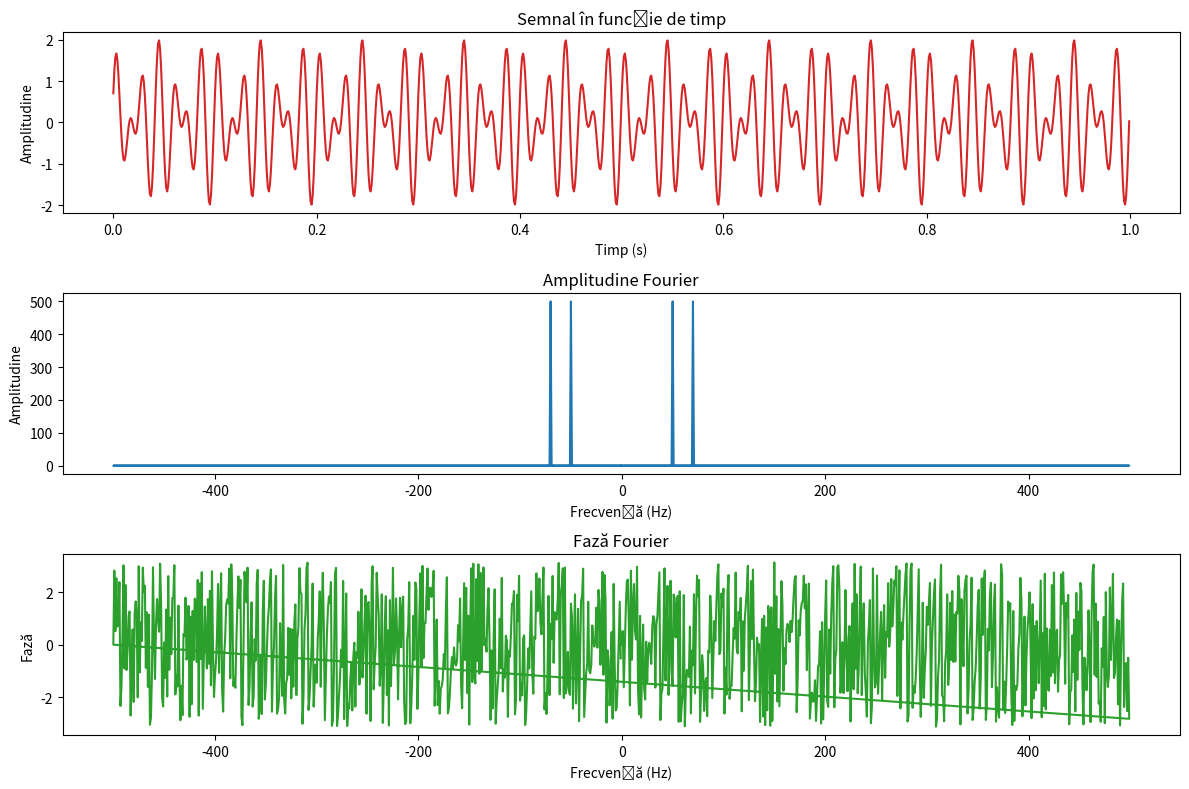

Reproduce this figure in Python.
import numpy as np
import matplotlib.pyplot as plt

# Setăm parametrii semnalului
frecventa1 = 50  # Hz
frecventa2 = 70  # Hz
durata = 1.0  # secunde
frecventa_esantionare = 1000  # Hz
faza_relativa = np.pi / 4  # ușoară schimbare de fază

# Generăm semnalul
timp = np.linspace(0, durata, int(durata * frecventa_esantionare), endpoint=False)
semnal = np.sin(2 * np.pi * frecventa1 * timp) + np.sin(2 * np.pi * frecventa2 * timp + faza_relativa)

# Efectuăm transformata Fourier
transformata = np.fft.fft(semnal)
frecvente = np.fft.fftfreq(len(transformata), 1 / frecventa_esantionare)

# Plotăm cele trei grafice separate
plt.figure(figsize=(12, 8))

# Semnal în funcție de timp
plt.subplot(3, 1, 1)
plt.plot(timp, semnal, color='tab:red')
plt.title('Semnal în funcție de timp')
plt.xlabel('Timp (s)')
plt.ylabel('Amplitudine')

# Amplitudinea transformatei Fourier în funcție de frecvență
plt.subplot(3, 1, 2)
plt.plot(frecvente, np.abs(transformata), color='tab:blue')
plt.title('Amplitudine Fourier')
plt.xlabel('Frecvență (Hz)')
plt.ylabel('Amplitudine')

# Faza transformatei Fourier în funcție de frecvență
plt.subplot(3, 1, 3)
plt.plot(frecvente, np.angle(transformata), color='tab:green')
plt.title('Fază Fourier')
plt.xlabel('Frecvență (Hz)')
plt.ylabel('Fază')

plt.tight_layout()
plt.show()